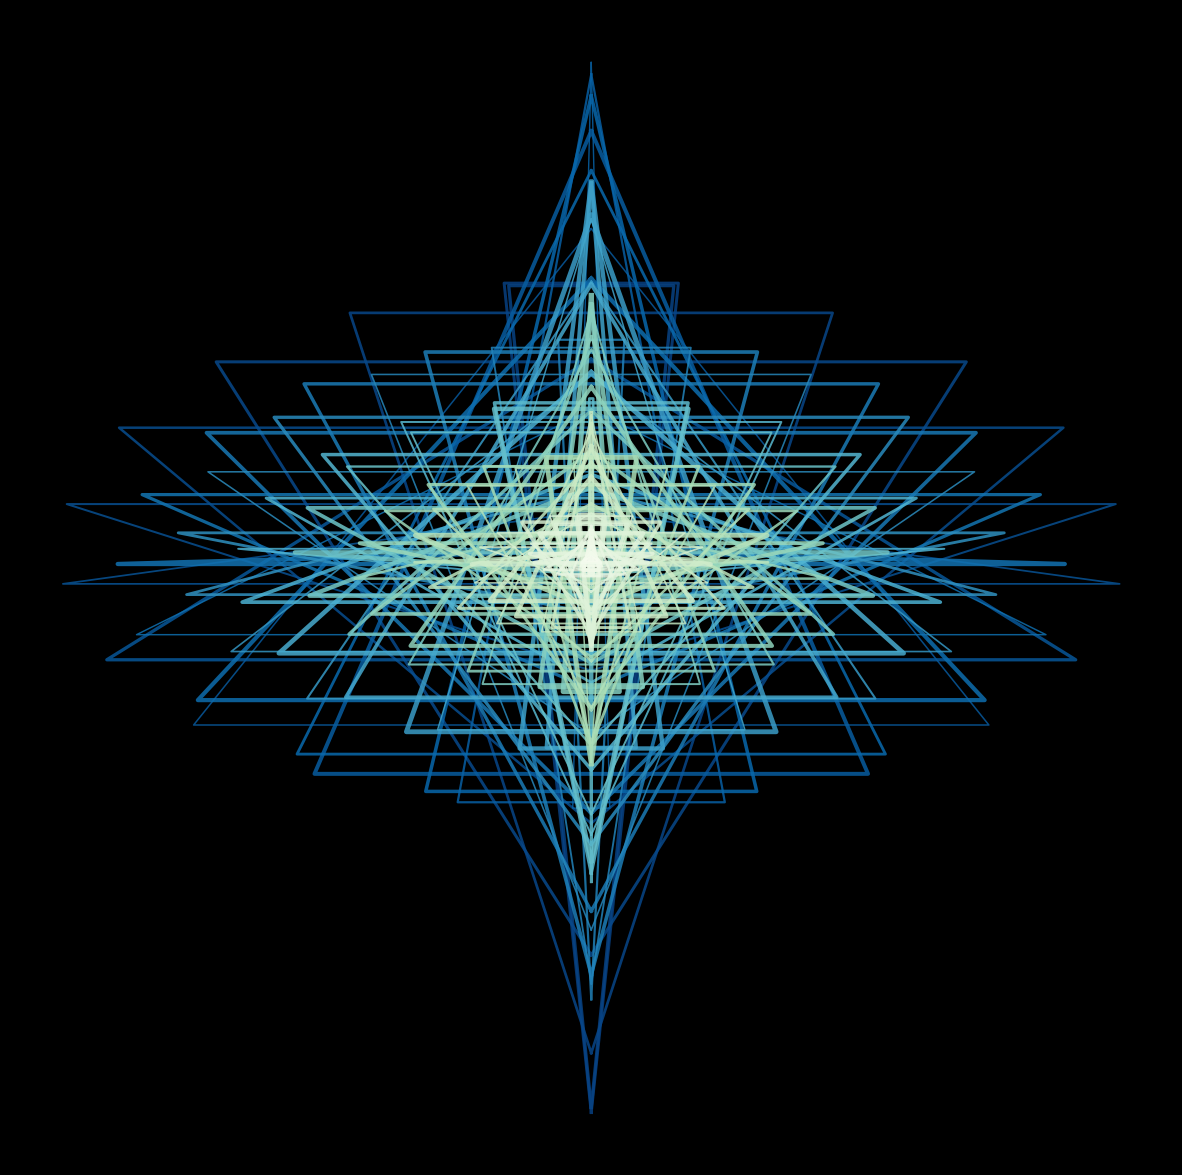

Write Python code to recreate this figure. (Note: this script raises an exception after producing the figure.)
import matplotlib.pylab as plt
import numpy as np
import pandas as pd
from matplotlib import cm
from scipy.stats import norm,chi2,binom,gamma
import seaborn as sns
from math import cos, sin,log,tan,pi,exp,sqrt,cosh,sinh,tanh,atan,atan2


p = plt.figure(figsize=(15,15),facecolor='black',dpi=400)
p = plt.axis('off')
for k in np.linspace(0,30,100):
    plt.plot([k*cos(z+pi/2)*cos(k) for z in np.linspace(0,2*pi,4)],
             [k*sin(z+pi/2)*sin(k) for z in np.linspace(0,2*pi,4)],
             alpha=0.85,
             lw=np.random.uniform(1,3.5),
             color=plt.cm.GnBu(k/30),
             zorder=50-k)

p = plt.savefig(f'C:/Users/<user>/Pictures/RandomPlots/28042020.PNG',facecolor='black')